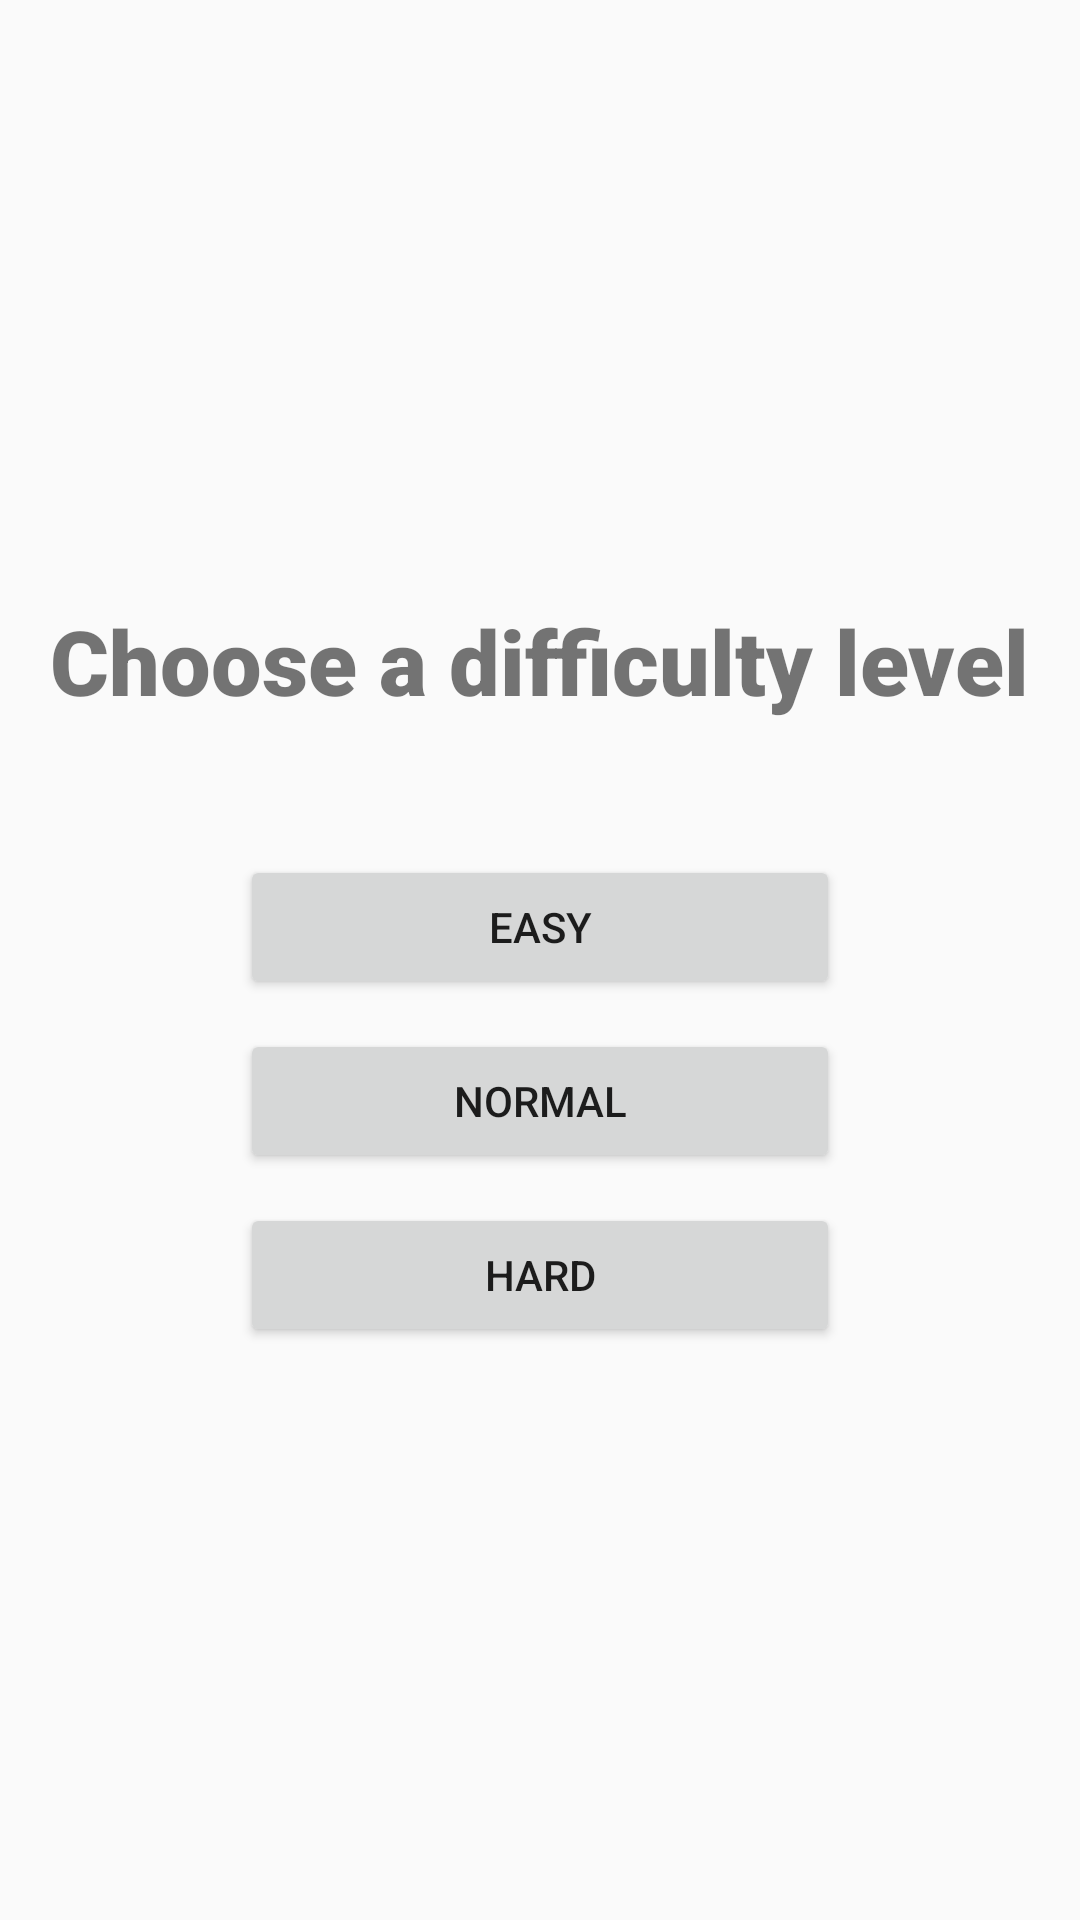

This screen was rendered from an Android layout file. Write that file and the resources it references.
<!-- AndroidManifest.xml: application theme Theme.SudokuApp -->
<!-- res/layout/activity_choose_difficulty_level.xml -->
<?xml version="1.0" encoding="utf-8"?>
<LinearLayout xmlns:android="http://schemas.android.com/apk/res/android"
xmlns:app="http://schemas.android.com/apk/res-auto"
xmlns:tools="http://schemas.android.com/tools"
android:layout_width="match_parent"
android:layout_height="match_parent"
android:orientation="vertical"

tools:context=".view.ChooseDifficultyLevelActivity">

<TextView
    android:id="@+id/textView"
    android:layout_width="wrap_content"
    android:layout_height="75dp"
    android:layout_gravity="center"
    android:layout_marginTop="200dp"
    android:fontFamily="sans-serif-black"

    android:textSize="30dp"
    android:text="@string/chooseDifficultyLevel"
    tools:layout_editor_absoluteX="151dp"
    tools:layout_editor_absoluteY="287dp"
    />

<Button
    android:id="@+id/easyButton"
    android:layout_width="200dp"
    android:layout_height="wrap_content"
    android:layout_gravity="center"
    android:text="@string/easyButtonText"
    android:layout_marginTop="10dp"
    tools:layout_editor_absoluteX="161dp"
    tools:layout_editor_absoluteY="377dp" />

    <Button
        android:id="@+id/normalButton"
        android:layout_width="200dp"
        android:layout_height="wrap_content"
        android:layout_gravity="center"
        android:text="@string/normalButtonText"
        android:layout_marginTop="10dp"
        tools:layout_editor_absoluteX="161dp"
        tools:layout_editor_absoluteY="377dp" />
    <Button

        android:id="@+id/hardButton"
        android:layout_width="200dp"
        android:layout_height="wrap_content"
        android:layout_gravity="center"
        android:text="@string/hardButtonText"
        android:layout_marginTop="10dp"
        tools:layout_editor_absoluteX="161dp"
        tools:layout_editor_absoluteY="377dp" />
</LinearLayout>
<!-- resources referenced by this layout -->
<resources>
  <string name="chooseDifficultyLevel">Choose a difficulty level</string>
  <string name="easyButtonText">Easy</string>
  <string name="hardButtonText">Hard</string>
  <string name="normalButtonText">Normal</string>
  <style name="Theme.SudokuApp" parent="Theme.AppCompat.Light.DarkActionBar">
          
          <item name="colorPrimary">@color/pasek_aplikacji</item>
          <item name="colorPrimaryVariant">@color/pasek</item>
          <item name="colorOnPrimary">@color/white</item>
          
          <item name="colorSecondary">@color/teal_200</item>
          <item name="colorSecondaryVariant">@color/teal_700</item>
          <item name="colorOnSecondary">@color/black</item>
          
          <item name="android:statusBarColor">?attr/colorPrimaryVariant</item>
          <item name="buttonBarButtonStyle">?attr/colorPrimaryVariant</item>
  
          
  
      </style>
  <color name="pasek_aplikacji">#7C7C7C</color>
  <color name="pasek">#000000</color>
  <color name="white">#FFFFFFFF</color>
  <color name="teal_200">#FF03DAC5</color>
  <color name="teal_700">#FF018786</color>
  <color name="black">#FF000000</color>
</resources>
